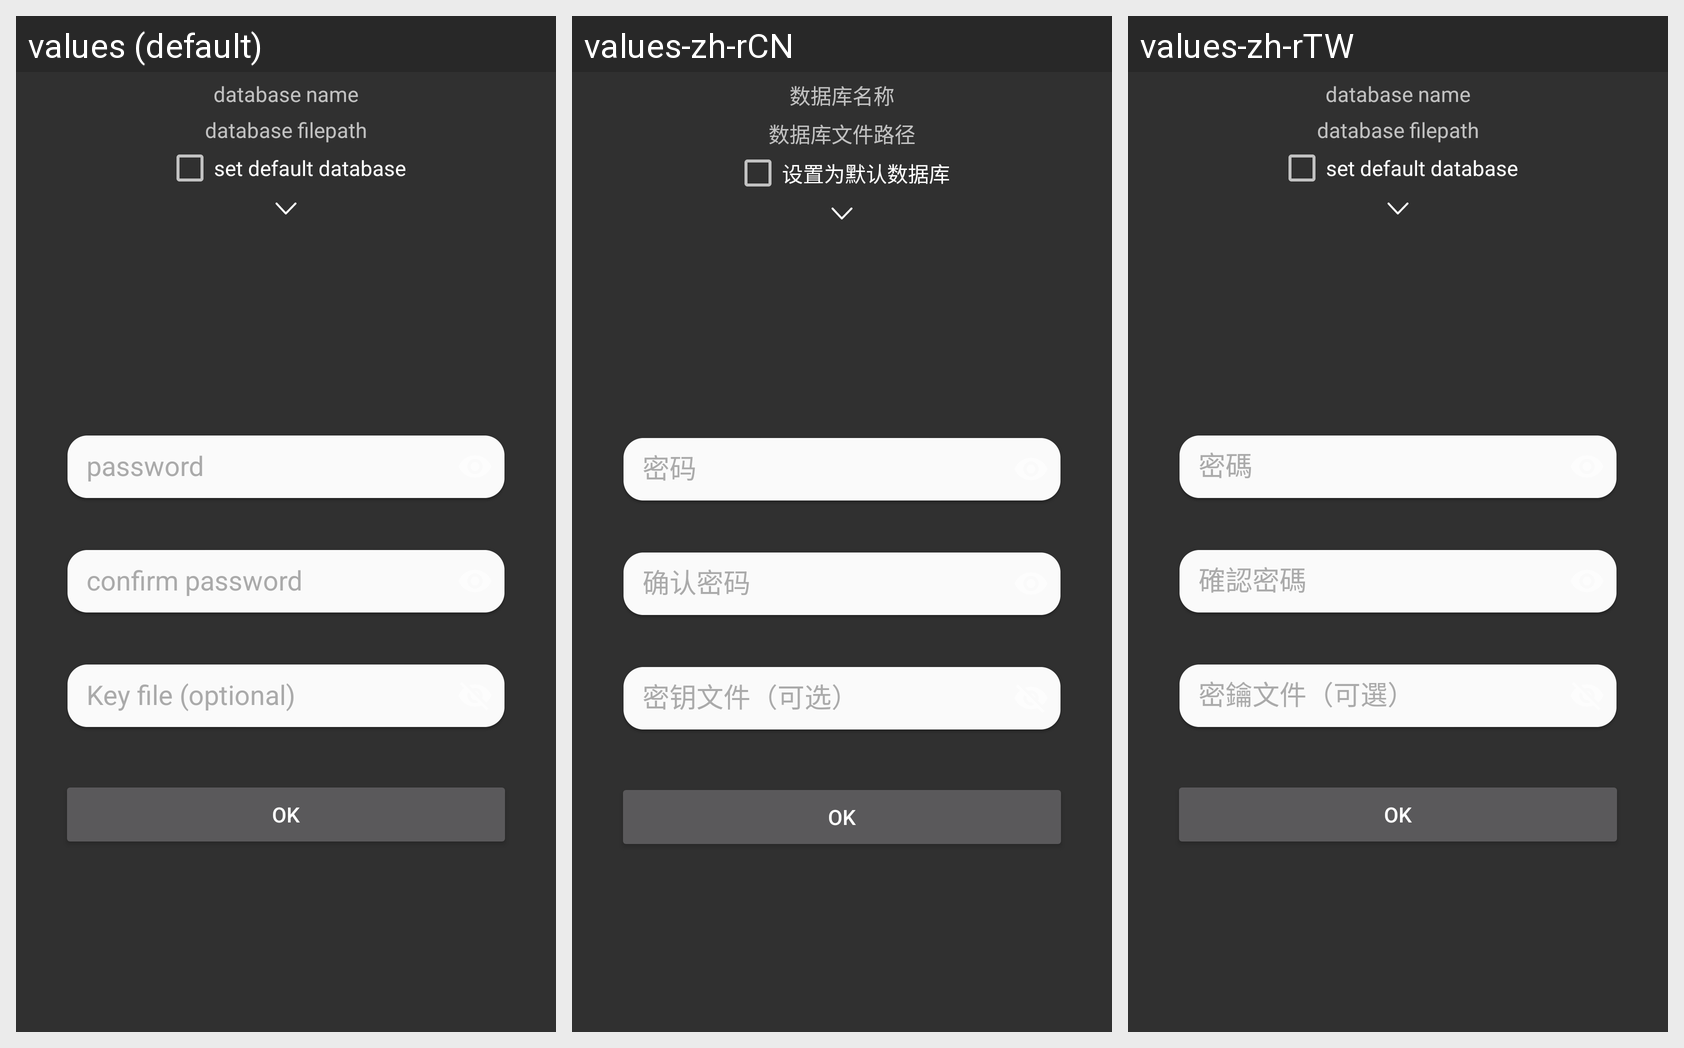

Here is an Android app screen in its default locale and in the app's own translations. Write out the translated-string differences for the strings that appear on this screen.
Android screen res/layout/fragment_fill_usr_pwd.xml rendered under 3 locales, left to right: values (default), values-zh-rCN, values-zh-rTW. Device: Nexus 5 (rendered at 1080×1920; each locale shown at half size, 540×960, under a caption strip naming it); theme AppTheme.
Strings drawn on this screen, with the default value and each locale's value (text and hints the layout hard-codes, and strings that could not be matched under every locale, appear in the picture but are not listed):

database_name
  values: database name
  values-zh-rCN: 数据库名称
  values-zh-rTW: database name  [not translated; the default value is used]

database_filepath
  values: database filepath
  values-zh-rCN: 数据库文件路径
  values-zh-rTW: database filepath  [not translated; the default value is used]

database_set_default
  values: set default database
  values-zh-rCN: 设置为默认数据库
  values-zh-rTW: set default database  [not translated; the default value is used]
